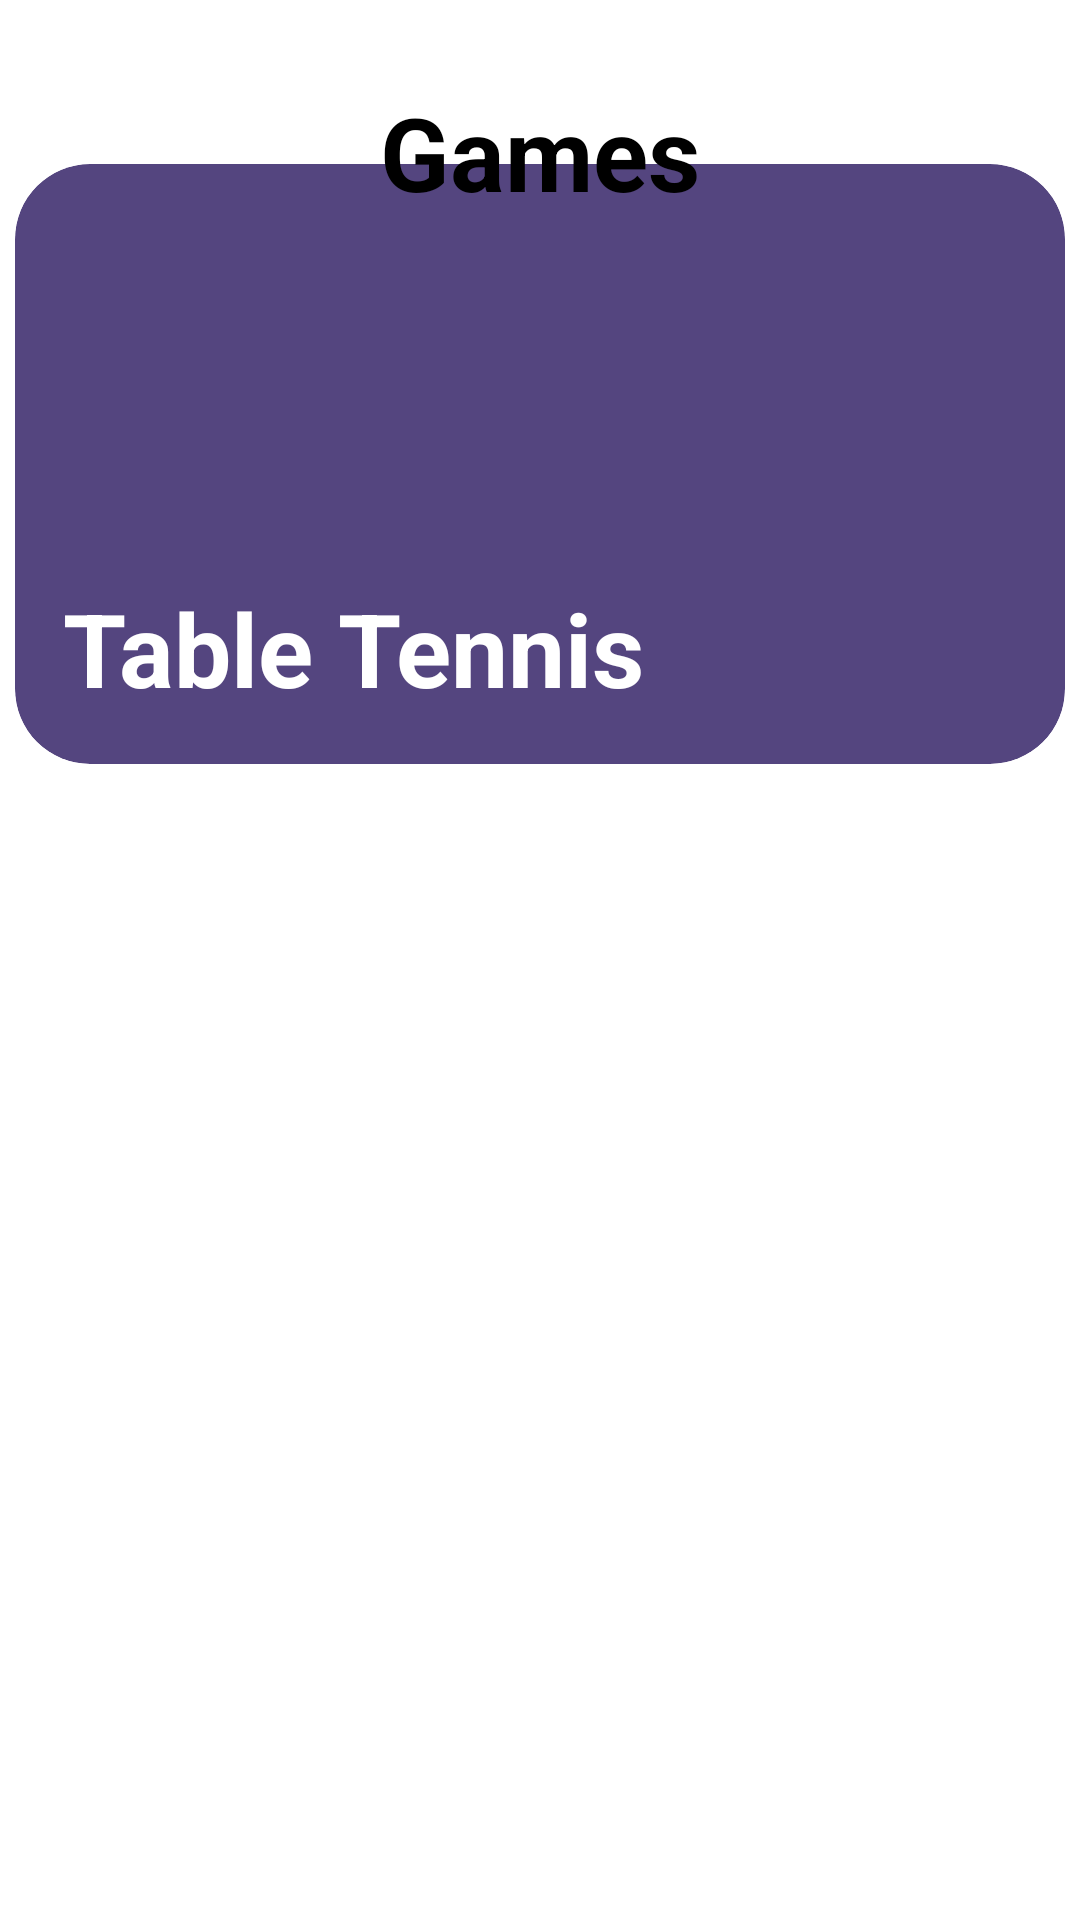

Android layout source for this screen:
<!-- AndroidManifest.xml: application theme Theme.ScoreBoardon -->
<!-- res/layout/activity_main.xml -->
<?xml version="1.0" encoding="utf-8"?>
<androidx.constraintlayout.widget.ConstraintLayout xmlns:android="http://schemas.android.com/apk/res/android"
    xmlns:app="http://schemas.android.com/apk/res-auto"
    xmlns:tools="http://schemas.android.com/tools"
    android:layout_width="match_parent"
    android:layout_height="match_parent"
    tools:context=".MainActivity">

    <ScrollView
        android:layout_width="match_parent"
        android:layout_height="750dp"
        app:layout_constraintBottom_toBottomOf="parent"
        app:layout_constraintEnd_toEndOf="parent"
        app:layout_constraintHorizontal_bias="0.0"
        app:layout_constraintStart_toStartOf="parent"
        app:layout_constraintTop_toBottomOf="@+id/textView5"
        app:layout_constraintVertical_bias="0.157">

        <LinearLayout
            android:id="@+id/gamelist"
            android:layout_width="match_parent"
            android:layout_height="wrap_content"
            android:gravity="center_horizontal"
            android:orientation="vertical">

            <androidx.constraintlayout.widget.ConstraintLayout
                android:id="@+id/cltt"
                android:layout_width="350dp"
                android:layout_height="200dp"
                android:layout_margin="10dp"
                android:clickable="true">

                <androidx.cardview.widget.CardView
                    android:id="@+id/ttcv"
                    android:layout_width="0dp"
                    android:layout_height="match_parent"
                    android:clickable="true"
                    app:cardBackgroundColor="@color/ultra_violet"
                    app:cardCornerRadius="25dp"
                    app:layout_constraintBottom_toBottomOf="parent"
                    app:layout_constraintEnd_toEndOf="parent"
                    app:layout_constraintStart_toStartOf="parent"
                    app:layout_constraintTop_toTopOf="parent">

                    <ImageView
                        android:id="@+id/imageView"
                        android:layout_width="wrap_content"
                        android:layout_height="wrap_content"
                        app:srcCompat="@drawable/ping_pong" />

                    <androidx.constraintlayout.widget.ConstraintLayout
                        android:layout_width="match_parent"
                        android:layout_height="match_parent">

                        <TextView
                            android:id="@+id/textView"
                            android:layout_width="wrap_content"
                            android:layout_height="wrap_content"
                            android:text="Table Tennis"
                            android:textColor="@color/white"
                            android:textSize="34sp"
                            android:textStyle="bold"
                            app:layout_constraintBottom_toBottomOf="parent"
                            app:layout_constraintEnd_toEndOf="parent"
                            app:layout_constraintHorizontal_bias="0.102"
                            app:layout_constraintStart_toStartOf="parent"
                            app:layout_constraintTop_toTopOf="parent"
                            app:layout_constraintVertical_bias="0.896" />

                    </androidx.constraintlayout.widget.ConstraintLayout>
                </androidx.cardview.widget.CardView>
            </androidx.constraintlayout.widget.ConstraintLayout>

        </LinearLayout>
    </ScrollView>

    <TextView
        android:id="@+id/textView5"
        android:layout_width="wrap_content"
        android:layout_height="wrap_content"
        android:text="Games"
        android:textAlignment="center"
        android:textSize="34sp"
        android:textStyle="bold"
        app:layout_constraintBottom_toBottomOf="parent"
        app:layout_constraintEnd_toEndOf="parent"
        app:layout_constraintHorizontal_bias="0.5"
        app:layout_constraintStart_toStartOf="parent"
        app:layout_constraintTop_toTopOf="parent"
        app:layout_constraintVertical_bias="0.047" />

</androidx.constraintlayout.widget.ConstraintLayout>
<!-- resources referenced by this layout -->
<resources>
  <color name="ultra_violet">#54457F</color>
  <color name="white">#FFFFFFFF</color>
</resources>
